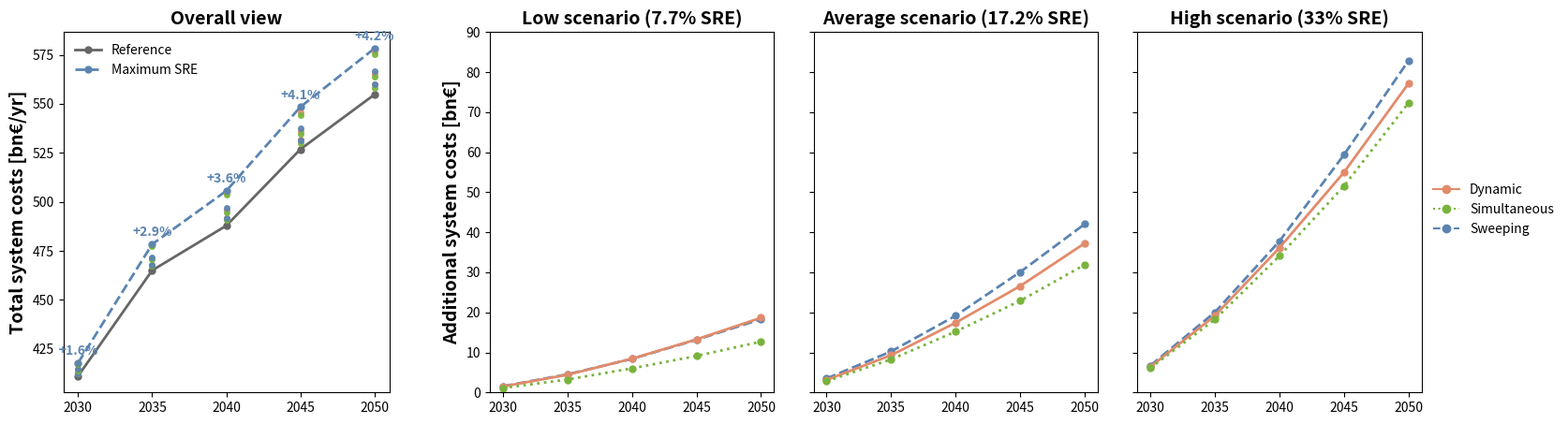

The script that saved this image:
import matplotlib.pyplot as plt
from matplotlib.gridspec import GridSpec
from matplotlib.ticker import NullFormatter
from itertools import chain

years = [2030, 2035, 2040, 2045, 2050]

sre_costs = {
    "Low scenario (7.7% SRE)": {
        "DYN": [1.48, 4.41, 8.43, 13.24, 18.65],
        "SIM": [1.10, 3.22, 6.01, 9.10, 12.69],
        "SWE": [1.55, 4.51, 8.38, 13.15, 18.29],
    },
    "Average scenario (17.2% SRE)": {
        "DYN": [3.13, 9.30, 17.41, 26.58, 37.26],
        "SIM": [2.81, 8.25, 15.21, 22.89, 31.90],
        "SWE": [3.48, 10.24, 19.17, 30.08, 42.06],
    },
    "High scenario (33% SRE)": {
        "DYN": [6.40, 19.17, 36.11, 54.98, 77.18 ],
        "SIM": [6.10, 18.22, 34.08, 51.55, 72.31],
        "SWE": [6.70, 20.02, 37.77, 59.36, 82.87],
    }
}

ref_cost = [411.138, 465.042, 487.826, 526.795, 554.718]
high_swe_total = [417.839, 478.364, 505.574, 548.385, 578.225]

abs_totals = {
    "LOW_DYN": [412.613, 467.974, 491.849, 531.607, 560.125],
    "LOW_SIM": [412.241, 467.157, 490.614, 529.892, 558.307],
    "LOW_SWE": [412.687, 468.000, 491.699, 531.560, 559.864],
    "AVG_DYN": [414.269, 471.210, 495.933, 535.968, 565.394],
    "AVG_SIM": [413.948, 470.485, 494.787, 534.467, 563.731],
    "AVG_SWE": [414.613, 471.803, 496.758, 537.711, 566.695],
    "HIGH_DYN": [417.542, 477.805, 504.764, 545.667, 576.917],
    "HIGH_SIM": [417.239, 477.163, 503.680, 544.272, 575.473],
    "HIGH_SWE": [417.839, 478.364, 505.574, 548.385, 578.225],
}

colors = {"DYN": "#E18B6B", "SIM": "#78B43D", "SWE": "#5B84B1"}
linestyles = {"DYN": "-", "SIM": ":", "SWE": "--"}
markers = {"DYN": 'o', "SIM": 'o', "SWE": 'o'}
scenario_labels = {"DYN": "Dynamic", "SIM": "Simultaneous", "SWE": "Sweeping"}

fig = plt.figure(figsize=(20, 5))
outer = fig.add_gridspec(1, 2, width_ratios=[1.05, 3.0], wspace=0.16)
ax0 = fig.add_subplot(outer[0])

right = outer[1].subgridspec(1, 3, wspace=0.14)
axes_right = [fig.add_subplot(right[0, i]) for i in range(3)]
axes = [ax0] + axes_right

ax0.plot(years, ref_cost, label="Reference", color="#666666",
         linestyle="-", marker='o', linewidth=2, markersize=5)
ax0.plot(years, high_swe_total, label="Maximum SRE", color=colors["SWE"],
         linestyle="--", marker='o', linewidth=2, markersize=5)

for key, values in abs_totals.items():
    if "DYN" in key:
        c = colors["DYN"]
    elif "SIM" in key:
        c = colors["SIM"]
    elif "SWE" in key:
        c = colors["SWE"]
    ax0.plot(years, values, linestyle="None", marker='o', color=c, markersize=4, alpha=0.9)

pct_inc = [(h - r) / r * 100 for r, h in zip(ref_cost, high_swe_total)]
ymin, ymax = ax0.get_ylim()
y_offset = 0.015 * (ymax - ymin)
for x, y, p in zip(years, high_swe_total, pct_inc):
    ax0.text(x, y + y_offset, f"+{p:.1f}%", ha="center", va="bottom",
             fontsize=10, fontweight='bold', color=colors["SWE"], clip_on=False)

ax0.set_title("Overall view", fontsize=14, fontweight='bold')
ax0.set_ylabel("Total system costs [bn€/yr]", fontweight='bold', fontsize=14)
ax0.set_xticks(years)
ax0.legend(frameon=False, loc="upper left")

for ax, (title, data) in zip(axes[1:], sre_costs.items()):
    for scen in ["SWE", "DYN", "SIM"]:
        ax.plot(years, data[scen],
                label=scenario_labels[scen],
                color=colors[scen],
                linestyle=linestyles[scen],
                marker=markers[scen],
                markersize=5, linewidth=2)

    ax.set_title(title, fontsize=14, fontweight='bold')
    ax.set_xticks(years)

axes[1].set_ylabel("Additional system costs [bn€]", fontweight='bold', fontsize=14)

max_y = max([
    max(chain.from_iterable(sre_costs[scenario][scen] for scen in ["DYN", "SIM", "SWE"]))
    for scenario in sre_costs
])
ymax = 90
for ax in axes[1:]:
    ax.set_ylim(0, ymax)

axes[1].set_ylabel("Additional system costs [bn€]", fontweight='bold', fontsize=14)

for ax in axes[2:]:
    ax.tick_params(axis='y', which='major', left=True, labelleft=False)
    ax.yaxis.set_major_formatter(NullFormatter())
    ax.spines['left'].set_visible(True)

handles, labels = [], []
for scen in ["DYN", "SIM", "SWE"]:
    handles.append(plt.Line2D([], [], color=colors[scen],
                              linestyle=linestyles[scen],
                              marker=markers[scen],
                              label=scenario_labels[scen]))
    labels.append(scenario_labels[scen])

plt.subplots_adjust(right=0.85)
plt.tight_layout(rect=[0, 0, 0.85, 1])

fig.legend(handles, labels,
           loc='center left', bbox_to_anchor=(0.85, 0.5),
           frameon=False)

plt.show()
